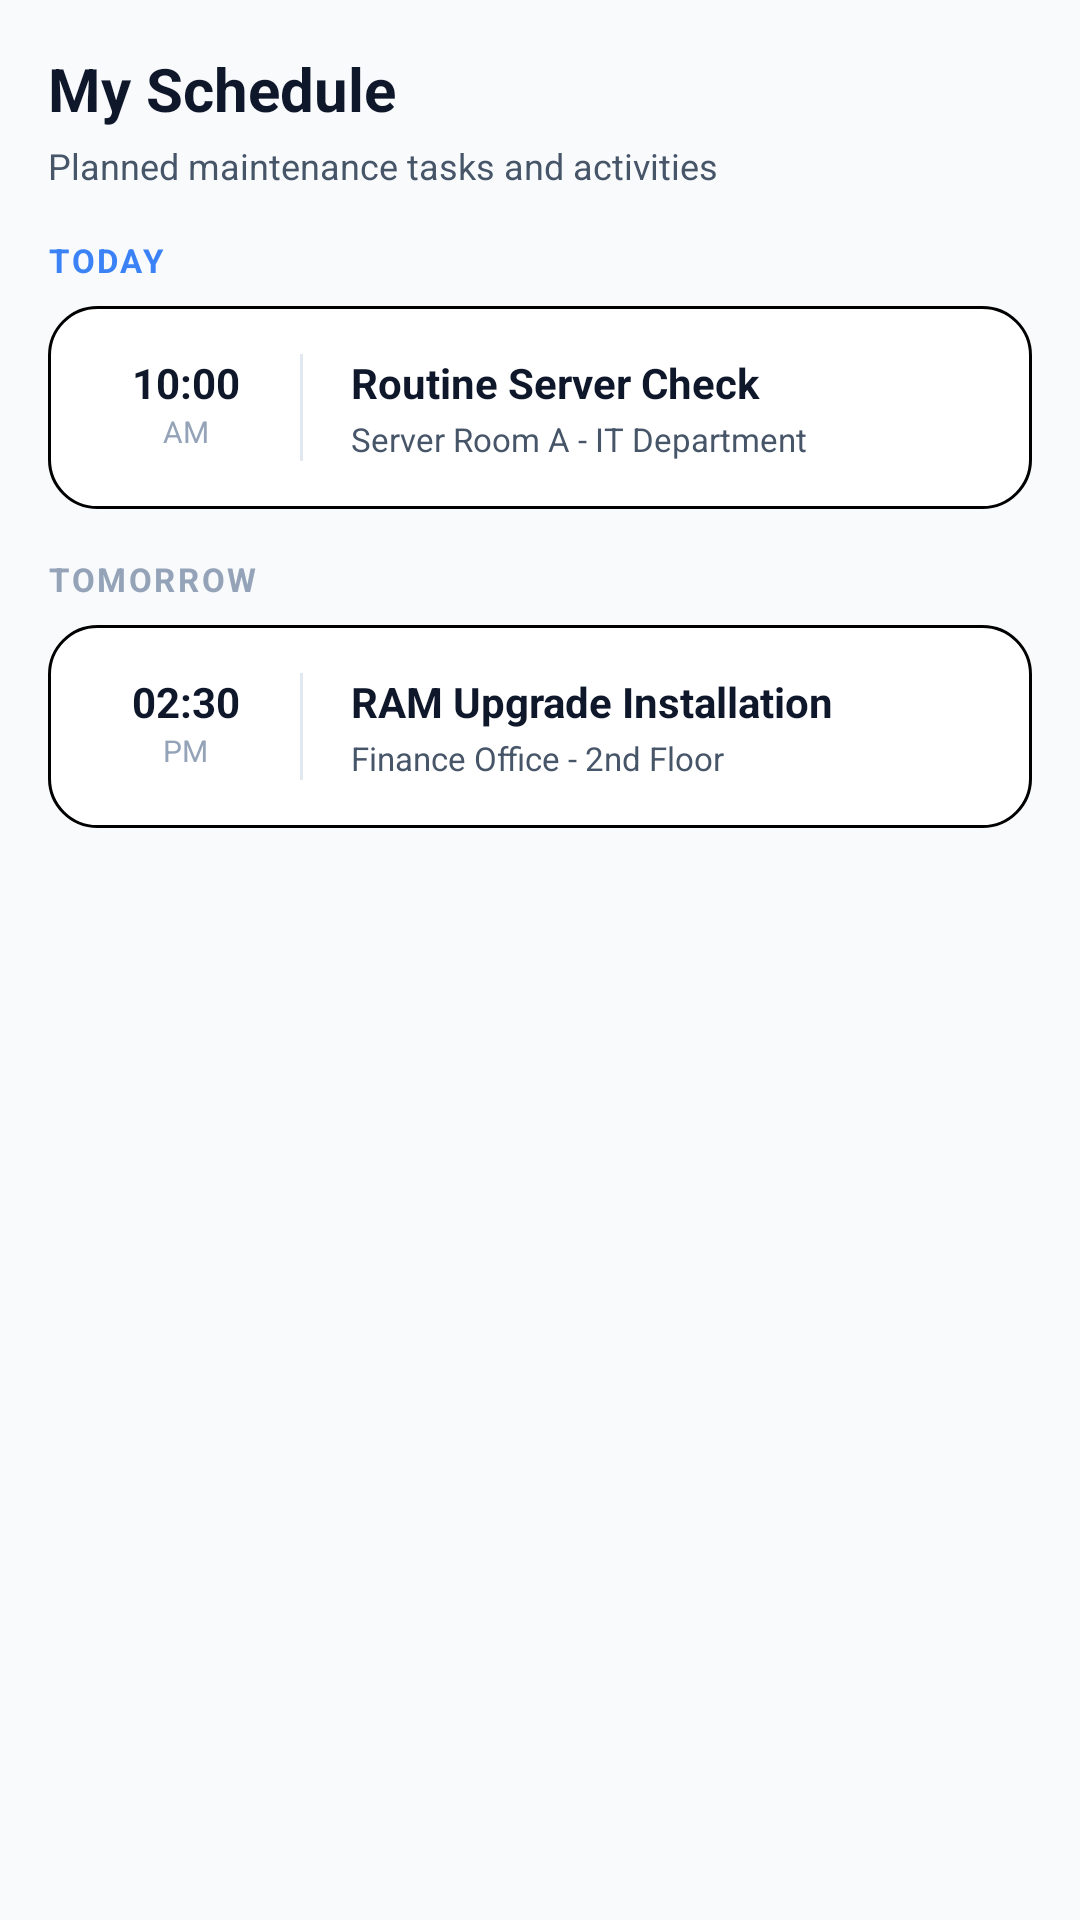

Android layout source for this screen:
<!-- AndroidManifest.xml: application theme Theme.MedinaApp -->
<!-- res/layout/fragment_schedule.xml -->
<?xml version="1.0" encoding="utf-8"?>
<LinearLayout xmlns:android="http://schemas.android.com/apk/res/android"
    android:layout_width="match_parent"
    android:layout_height="match_parent"
    android:orientation="vertical"
    android:background="@color/surfaceColor"
    android:padding="16dp">

    <TextView
        android:layout_width="wrap_content"
        android:layout_height="wrap_content"
        android:text="My Schedule"
        android:textSize="20sp"
        android:textStyle="bold"
        android:textColor="@color/textPrimary"
        android:layout_marginBottom="4dp"/>

    <TextView
        android:layout_width="wrap_content"
        android:layout_height="wrap_content"
        android:text="Planned maintenance tasks and activities"
        android:textSize="12sp"
        android:textColor="@color/textSecondary"
        android:layout_marginBottom="16dp"/>

    <ScrollView
        android:layout_width="match_parent"
        android:layout_height="match_parent"
        android:scrollbars="none">

        <LinearLayout
            android:layout_width="match_parent"
            android:layout_height="wrap_content"
            android:orientation="vertical">

            
            <TextView
                android:layout_width="wrap_content"
                android:layout_height="wrap_content"
                android:text="TODAY"
                android:textSize="11sp"
                android:textStyle="bold"
                android:textColor="@color/colorPrimary"
                android:letterSpacing="0.08"
                android:layout_marginBottom="8dp"/>

            
            <LinearLayout
                android:layout_width="match_parent"
                android:layout_height="wrap_content"
                android:orientation="horizontal"
                android:background="@drawable/bg_card"
                android:padding="16dp"
                android:layout_marginBottom="16dp">

                <LinearLayout
                    android:layout_width="60dp"
                    android:layout_height="wrap_content"
                    android:orientation="vertical"
                    android:gravity="center">
                    <TextView
                        android:layout_width="wrap_content"
                        android:layout_height="wrap_content"
                        android:text="10:00"
                        android:textSize="14sp"
                        android:textStyle="bold"
                        android:textColor="@color/textPrimary"/>
                    <TextView
                        android:layout_width="wrap_content"
                        android:layout_height="wrap_content"
                        android:text="AM"
                        android:textSize="10sp"
                        android:textColor="@color/textHint"/>
                </LinearLayout>

                <View
                    android:layout_width="1dp"
                    android:layout_height="match_parent"
                    android:background="@color/divider"
                    android:layout_marginStart="8dp"
                    android:layout_marginEnd="16dp"/>

                <LinearLayout
                    android:layout_width="match_parent"
                    android:layout_height="wrap_content"
                    android:orientation="vertical">
                    <TextView
                        android:layout_width="wrap_content"
                        android:layout_height="wrap_content"
                        android:text="Routine Server Check"
                        android:textSize="14sp"
                        android:textStyle="bold"
                        android:textColor="@color/textPrimary"/>
                    <TextView
                        android:layout_width="wrap_content"
                        android:layout_height="wrap_content"
                        android:text="Server Room A - IT Department"
                        android:textSize="11sp"
                        android:textColor="@color/textSecondary"
                        android:layout_marginTop="2dp"/>
                </LinearLayout>
            </LinearLayout>

            
            <TextView
                android:layout_width="wrap_content"
                android:layout_height="wrap_content"
                android:text="TOMORROW"
                android:textSize="11sp"
                android:textStyle="bold"
                android:textColor="@color/textHint"
                android:letterSpacing="0.08"
                android:layout_marginBottom="8dp"/>

            
            <LinearLayout
                android:layout_width="match_parent"
                android:layout_height="wrap_content"
                android:orientation="horizontal"
                android:background="@drawable/bg_card"
                android:padding="16dp"
                android:layout_marginBottom="16dp">

                <LinearLayout
                    android:layout_width="60dp"
                    android:layout_height="wrap_content"
                    android:orientation="vertical"
                    android:gravity="center">
                    <TextView
                        android:layout_width="wrap_content"
                        android:layout_height="wrap_content"
                        android:text="02:30"
                        android:textSize="14sp"
                        android:textStyle="bold"
                        android:textColor="@color/textPrimary"/>
                    <TextView
                        android:layout_width="wrap_content"
                        android:layout_height="wrap_content"
                        android:text="PM"
                        android:textSize="10sp"
                        android:textColor="@color/textHint"/>
                </LinearLayout>

                <View
                    android:layout_width="1dp"
                    android:layout_height="match_parent"
                    android:background="@color/divider"
                    android:layout_marginStart="8dp"
                    android:layout_marginEnd="16dp"/>

                <LinearLayout
                    android:layout_width="match_parent"
                    android:layout_height="wrap_content"
                    android:orientation="vertical">
                    <TextView
                        android:layout_width="wrap_content"
                        android:layout_height="wrap_content"
                        android:text="RAM Upgrade Installation"
                        android:textSize="14sp"
                        android:textStyle="bold"
                        android:textColor="@color/textPrimary"/>
                    <TextView
                        android:layout_width="wrap_content"
                        android:layout_height="wrap_content"
                        android:text="Finance Office - 2nd Floor"
                        android:textSize="11sp"
                        android:textColor="@color/textSecondary"
                        android:layout_marginTop="2dp"/>
                </LinearLayout>
            </LinearLayout>

        </LinearLayout>
    </ScrollView>
</LinearLayout>
<!-- resources referenced by this layout -->
<resources>
  <color name="colorPrimary">#3b82f6</color>
  <color name="divider">#e2e8f0</color>
  <color name="surfaceColor">#f8fafc</color>
  <color name="textHint">#94a3b8</color>
  <color name="textPrimary">#0f172a</color>
  <color name="textSecondary">#475569</color>
  <!-- drawable bg_card (drawable) -->
  <?xml version="1.0" encoding="utf-8"?>
  <shape xmlns:android="http://schemas.android.com/apk/res/android"
      android:shape="rectangle">
      <solid android:color="#ffffff"/>
      <stroke android:width="1dp" android:color="@color/cardBorder"/>
      <corners android:radius="16dp"/>
  </shape>
  <style name="Theme.MedinaApp" parent="Theme.MaterialComponents.Light.NoActionBar">
          
          <item name="colorPrimary">@color/colorPrimary</item>
          <item name="colorPrimaryVariant">@color/colorPrimaryVariant</item>
          <item name="colorOnPrimary">@color/white</item>
          
          <item name="colorSecondary">@color/colorAccent</item>
          <item name="colorSecondaryVariant">@color/colorAccent</item>
          <item name="colorOnSecondary">@color/black</item>
          
          <item name="android:statusBarColor">@color/white</item>
          <item name="android:windowLightStatusBar">true</item>
          
          <item name="android:windowBackground">@color/backgroundColor</item>
      </style>
  <color name="cardBorder">#1e293b</color>
  <color name="colorPrimaryVariant">#1d4ed8</color>
  <color name="white">#FFFFFF</color>
  <color name="colorAccent">#60a5fa</color>
  <color name="black">#000000</color>
  <color name="backgroundColor">#ffffff</color>
</resources>
